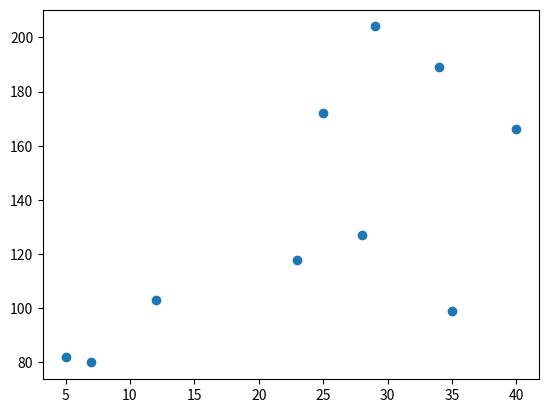
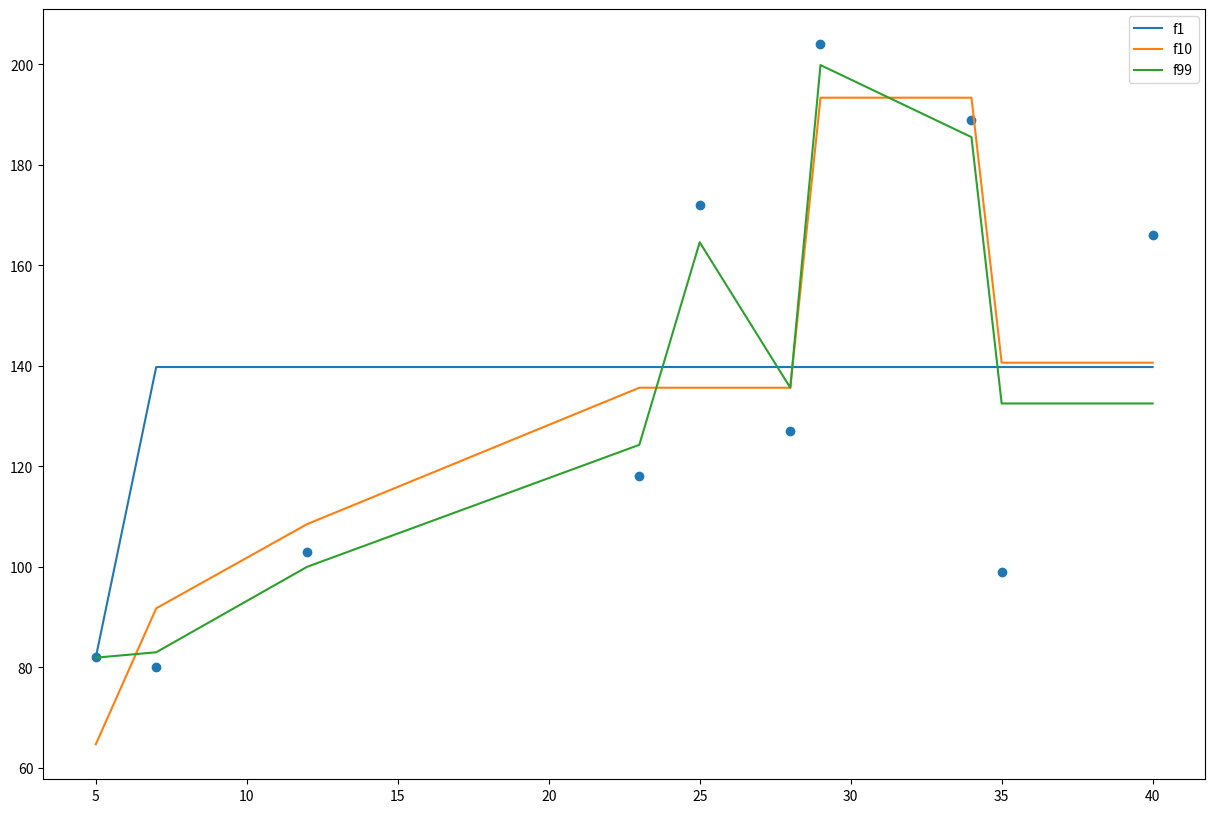

Generate these figures, in order, with matplotlib:
#XGBoost using Numpy (from scratch)

#  The following code is a simple XGBoost model developed using numpy.
# Tha main purpose of this code is to unveil the maths behind XGBoost.

import numpy as np
import pandas as pd
import matplotlib.pyplot as plt
get_ipython().run_line_magic('matplotlib', 'inline')


#Consider the following data where the years of experience is predictor variable and salary is the target.

year = [5,7,12,23,25,28,29,34,35,40]
salary = [82,80,103,118,172,127,204,189,99,166]


#  Using regression trees as base learners, we can create a model to predict the salary. 
# For the sake of simplicity, we can choose square loss as our loss function and our objective would be to minimize the square error.
#  As the first step, the model should be initialized with a function F0(x). F0(x) should be a function which minimizes the loss function or MSE (mean squared error)
#  For MSE the Function F minimizes at mean
#  If we had taken MAE , the function would have minimized at median

df = pd.DataFrame(columns=['Years','Salary'])
df.Years = year
df.Salary = salary
df.head()
plt.scatter(x=df.Years,y=df.Salary)


#  The residual is the difference between y and f0 i.e. (y-f0)
#  We can use the residuals from F0(x) to create h1(x). h1(x) will be a regression tree which will try and reduce the residuals from the previous step. The output of h1(x) won’t be a prediction of y; instead, it will help in predicting the successive function F1(x) which will bring down the residuals.

df1 = df


# The additive model h1(x) computes the mean of the residuals (y – F0) at each leaf of the tree. 

# A split is done and the mean of upper part and lower part is calculated 
# Here , I have selected a random split point



for i in range(2):
    f = df.Salary.mean()
    if(i>0):
        df['f'+str(i)] = df['f'+str(i-1)] + df['h'+str(i)]
    else:
        df['f'+str(i)] = f
    df['y-f'+str(i)] = df.Salary - df['f'+str(i)]
    splitIndex = np.random.randint(0,df.shape[0]-1)
    a= []
    h_upper = df['y-f'+str(i)][0:splitIndex].mean()
    h_bottom = df['y-f'+str(i)][splitIndex:].mean()
    for j in range(splitIndex):
        a.append(h_upper)
    for j in range(df.shape[0]-splitIndex):
        a.append(h_bottom)
    df['h'+str(i+1)] = a
    
df.head()


#  This is how the dataset looks after 2 iterations

# If we continue to iterate for 100 times , we can see the Loss of MSE(Fi) decreasing by a huge margin

for i in range(100):
    f = df.Salary.mean()
    if(i>0):
        df['f'+str(i)] = df['f'+str(i-1)] + df['h'+str(i)]
    else:
        df['f'+str(i)] = f
    df['y-f'+str(i)] = df.Salary - df['f'+str(i)]
    splitIndex = np.random.randint(0,df.shape[0]-1)
    a= []
    h_upper = df['y-f'+str(i)][0:splitIndex].mean()
    h_bottom = df['y-f'+str(i)][splitIndex:].mean()
    for j in range(splitIndex):
        a.append(h_upper)
    for j in range(df.shape[0]-splitIndex):
        a.append(h_bottom)
    df['h'+str(i+1)] = a
    
df.head()


#  Following is the graph for Iteration 1 , 10 and 99
#  We can see the loss decreasing and the model adapting to the dataset as the iteration increases



plt.figure(figsize=(15,10))
plt.scatter(df.Years,df.Salary)
plt.plot(df.Years,df.f1,label = 'f1')
plt.plot(df.Years,df.f10,label = 'f10')
plt.plot(df.Years,df.f99,label = 'f99')
plt.legend()



